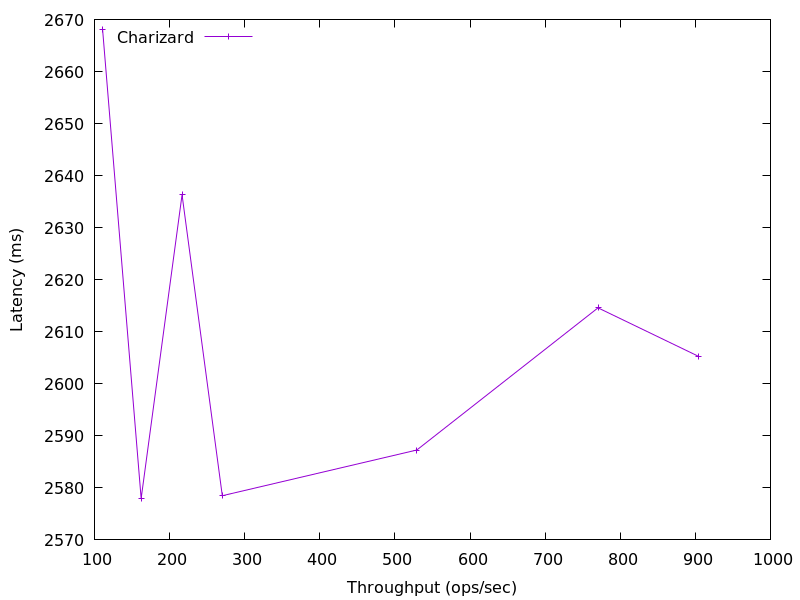

The data file committed next to this chart (first rows):
903.9606157386231, 2605.292032
770.4, 2615
529.2, 2587
270.2, 2578
216.6, 2636
162.2, 2578
110.8, 2668
